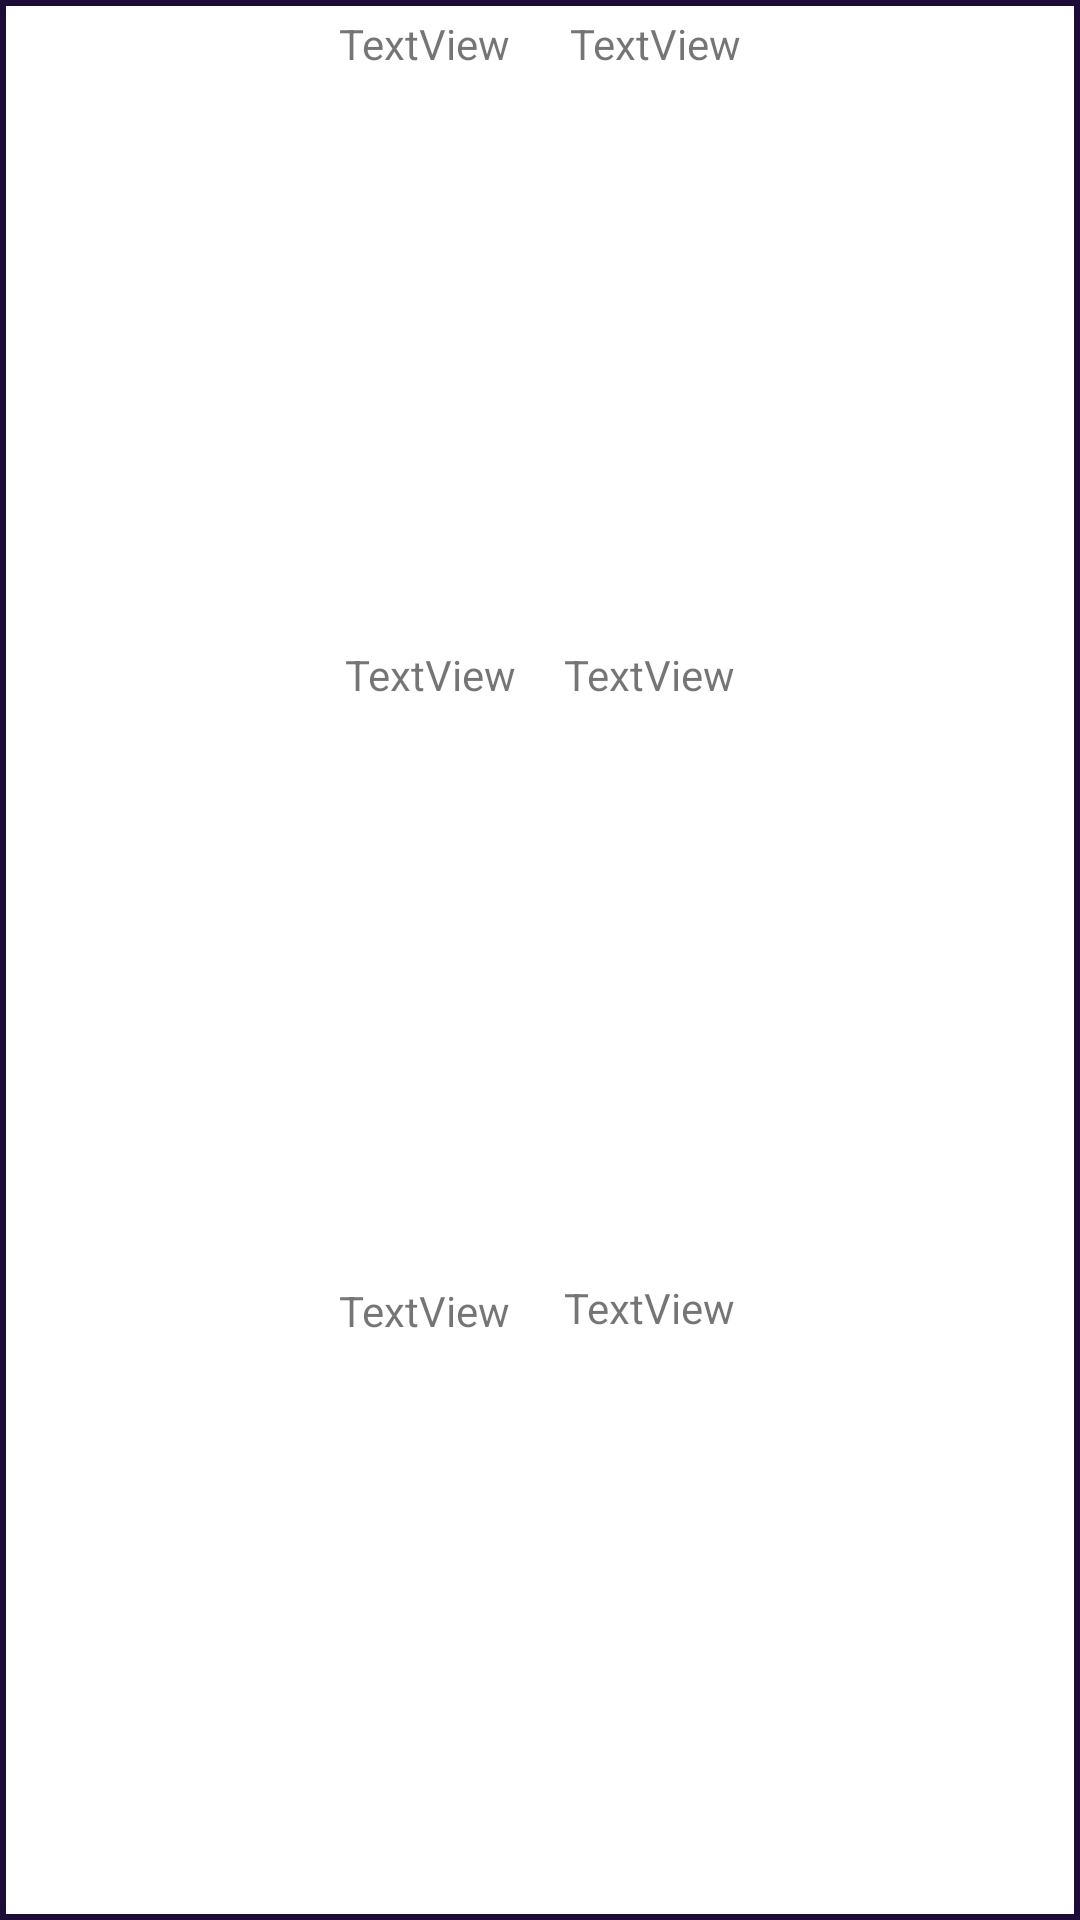

The Android layout XML behind this screen, and the referenced resources:
<!-- AndroidManifest.xml: application theme Theme.AppAndroidRattrapage -->
<!-- res/layout/rattrapage_list_cell.xml -->
<?xml version="1.0" encoding="utf-8"?>
<androidx.constraintlayout.widget.ConstraintLayout xmlns:android="http://schemas.android.com/apk/res/android"
    xmlns:app="http://schemas.android.com/apk/res-auto"
    xmlns:tools="http://schemas.android.com/tools"
    android:layout_width="match_parent"
    android:layout_height="95dp"
    android:background="@drawable/border"
    android:layout_marginStart="30dp"
    android:layout_marginLeft="30dp"
    android:layout_marginTop="15dp"
    android:layout_marginEnd="30dp"
    android:layout_marginRight="30dp"
    android:layout_marginBottom="15dp">

    <TextView
        android:id="@+id/codeMatiereCell"
        android:layout_width="wrap_content"
        android:layout_height="wrap_content"
        android:layout_marginTop="5dp"
        android:layout_marginEnd="10dp"
        android:text="TextView"
        app:layout_constraintEnd_toStartOf="@+id/guideline4"
        app:layout_constraintTop_toTopOf="parent" />

    <TextView
        android:id="@+id/matiereCell"
        android:layout_width="wrap_content"
        android:layout_height="wrap_content"
        android:layout_marginStart="10dp"
        android:layout_marginTop="5dp"
        android:text="TextView"
        app:layout_constraintStart_toStartOf="@+id/guideline4"
        app:layout_constraintTop_toTopOf="parent" />

    <TextView
        android:id="@+id/professeurCell"
        android:layout_width="wrap_content"
        android:layout_height="wrap_content"
        android:layout_marginTop="4dp"
        android:layout_marginEnd="8dp"
        android:text="TextView"
        app:layout_constraintEnd_toStartOf="@+id/guideline4"
        app:layout_constraintTop_toTopOf="@+id/guideline2" />

    <TextView
        android:id="@+id/salleCell"
        android:layout_width="wrap_content"
        android:layout_height="wrap_content"
        android:layout_marginStart="8dp"
        android:layout_marginTop="4dp"
        android:text="TextView"
        app:layout_constraintStart_toStartOf="@+id/guideline4"
        app:layout_constraintTop_toTopOf="@+id/guideline2" />

    <TextView
        android:id="@+id/dateCell"
        android:layout_width="wrap_content"
        android:layout_height="wrap_content"
        android:layout_marginTop="5dp"
        android:layout_marginEnd="10dp"
        android:text="TextView"
        app:layout_constraintEnd_toStartOf="@+id/guideline4"
        app:layout_constraintTop_toTopOf="@+id/guideline3" />

    <TextView
        android:id="@+id/heureCell"
        android:layout_width="wrap_content"
        android:layout_height="wrap_content"
        android:layout_marginStart="8dp"
        android:layout_marginTop="4dp"
        android:text="TextView"
        app:layout_constraintStart_toStartOf="@+id/guideline4"
        app:layout_constraintTop_toTopOf="@+id/guideline3" />

    <androidx.constraintlayout.widget.Guideline
        android:id="@+id/guideline2"
        android:layout_width="wrap_content"
        android:layout_height="wrap_content"
        android:orientation="horizontal"
        app:layout_constraintGuide_percent="0.33" />

    <androidx.constraintlayout.widget.Guideline
        android:id="@+id/guideline3"
        android:layout_width="wrap_content"
        android:layout_height="wrap_content"
        android:orientation="horizontal"
        app:layout_constraintGuide_percent="0.66" />

    <androidx.constraintlayout.widget.Guideline
        android:id="@+id/guideline4"
        android:layout_width="wrap_content"
        android:layout_height="wrap_content"
        android:orientation="vertical"
        app:layout_constraintGuide_percent="0.5" />
</androidx.constraintlayout.widget.ConstraintLayout>
<!-- resources referenced by this layout -->
<resources>
  <!-- drawable border (drawable) -->
  <?xml version="1.0" encoding="utf-8"?>
  <shape xmlns:android="http://schemas.android.com/apk/res/android"
      android:shape="rectangle">
      <stroke android:color="#1C0C37" android:width="2dp"/>
  </shape>
  <style name="Theme.AppAndroidRattrapage" parent="Theme.MaterialComponents.DayNight.DarkActionBar">
          
          <item name="colorPrimary">@color/purple_500</item>
          <item name="colorPrimaryVariant">@color/purple_700</item>
          <item name="colorOnPrimary">@color/white</item>
          
          <item name="colorSecondary">@color/teal_200</item>
          <item name="colorSecondaryVariant">@color/teal_700</item>
          <item name="colorOnSecondary">@color/black</item>
          
          <item name="android:statusBarColor" tools:targetApi="l">?attr/colorPrimaryVariant</item>
          
      </style>
  <color name="purple_500">#FF6200EE</color>
  <color name="purple_700">#FF3700B3</color>
  <color name="white">#FFFFFFFF</color>
  <color name="teal_200">#FF03DAC5</color>
  <color name="teal_700">#FF018786</color>
  <color name="black">#FF000000</color>
</resources>
